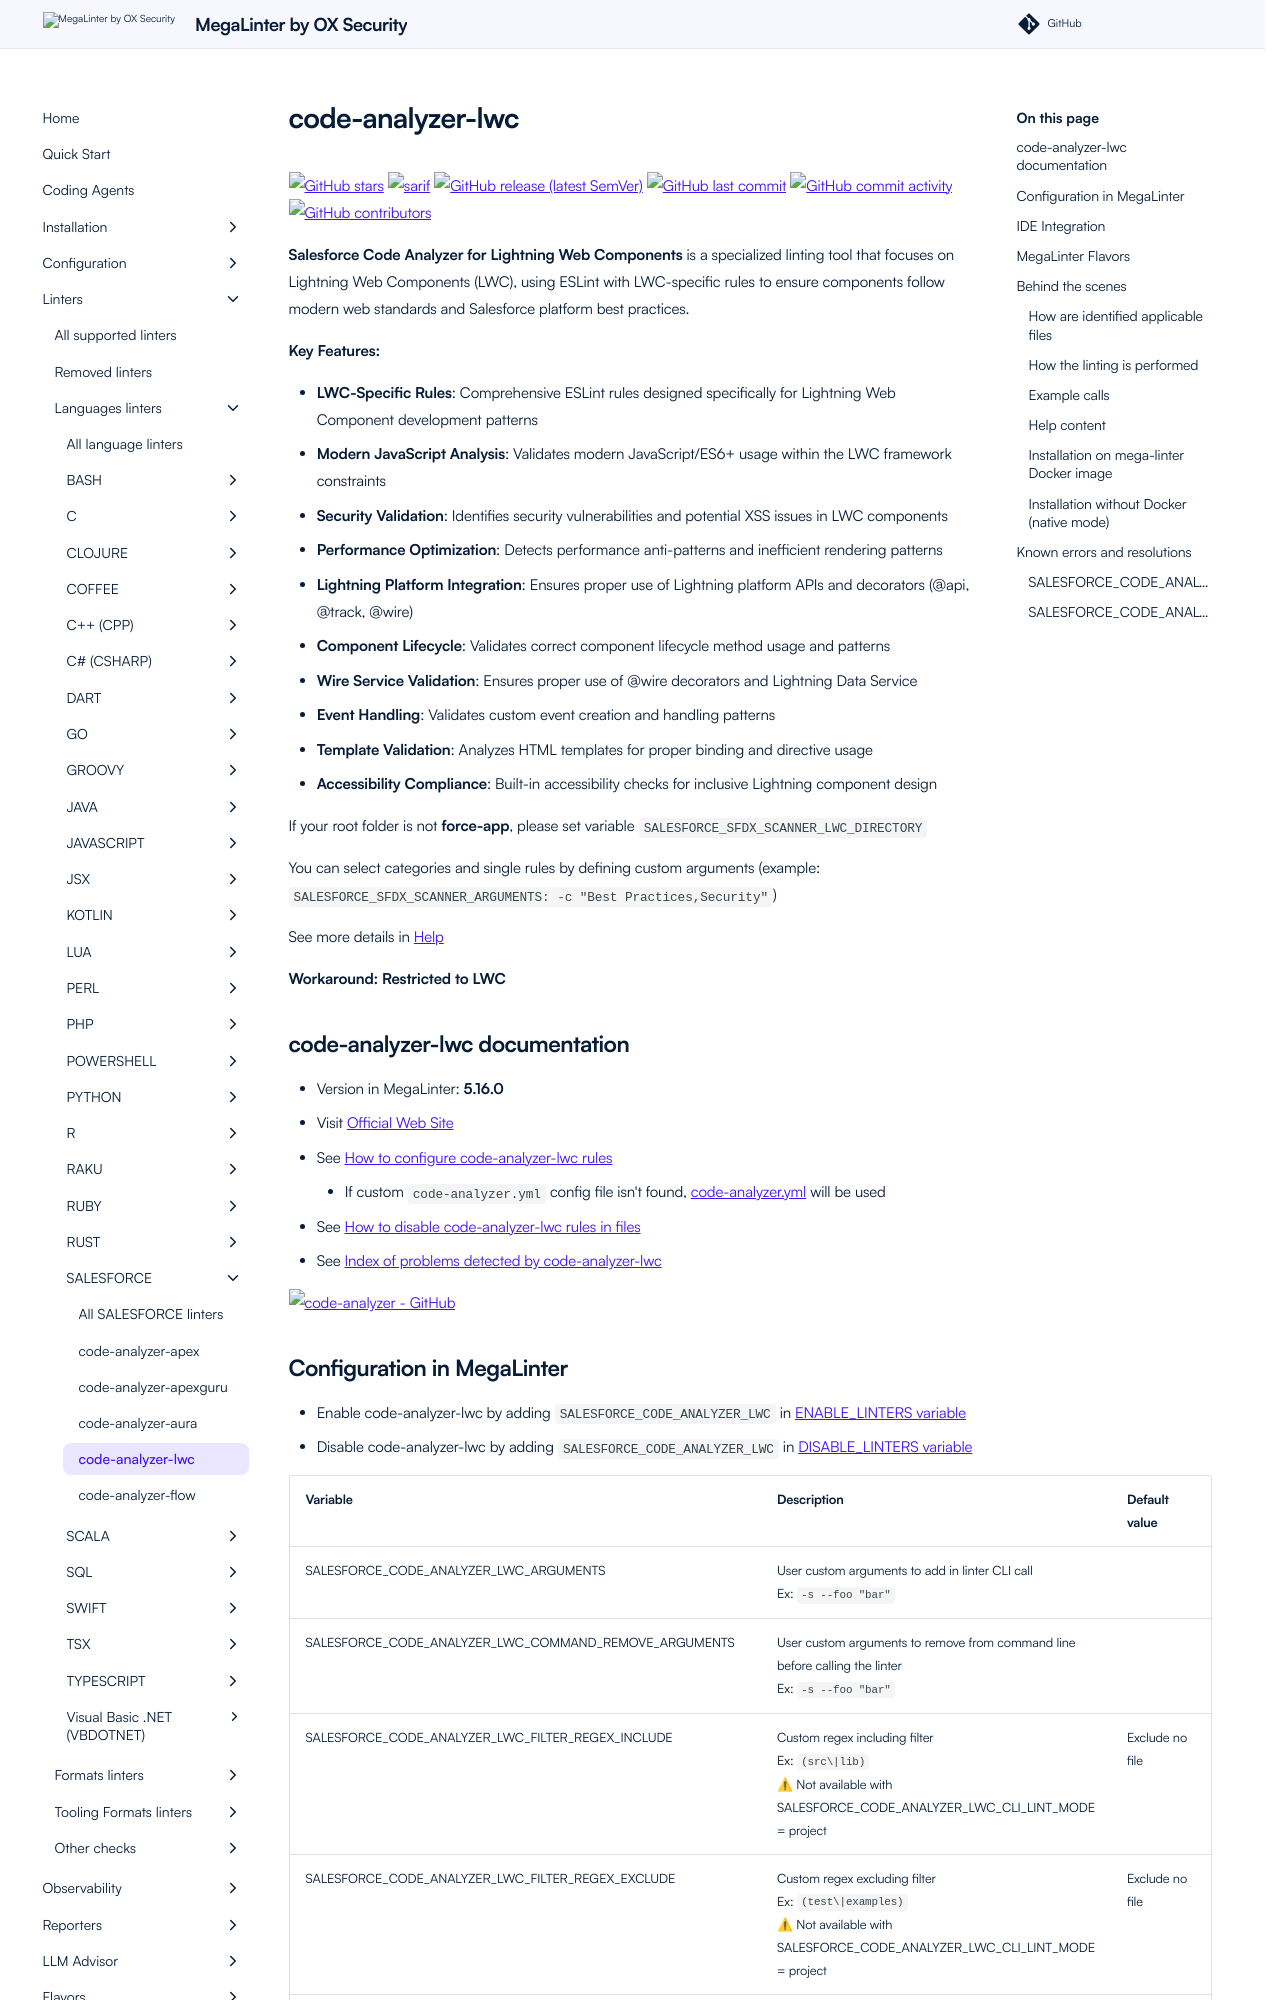

repository: oxsecurity/megalinter · page: beta/descriptors/salesforce_code_analyzer_lwc/index.html · generator: mkdocs

---
title: code-analyzer-lwc configuration in MegaLinter
description: How to use code-analyzer-lwc (configure, ignore files, ignore errors, help & version documentations) to analyze SALESFORCE files
---
<!-- markdownlint-disable MD033 MD041 MD046 -->
<!-- @generated by .automation/build.py, please don't update manually -->
# code-analyzer-lwc
[![GitHub stars](https://img.shields.io/github/stars/forcedotcom/code-analyzer?cacheSeconds=3600)](https://github.com/forcedotcom/code-analyzer) ![sarif](https://shields.io/badge/-SARIF-orange) [![GitHub release (latest SemVer)](https://img.shields.io/github/v/release/forcedotcom/code-analyzer?sort=semver)](https://github.com/forcedotcom/code-analyzer/releases) [![GitHub last commit](https://img.shields.io/github/last-commit/forcedotcom/code-analyzer)](https://github.com/forcedotcom/code-analyzer/commits) [![GitHub commit activity](https://img.shields.io/github/commit-activity/y/forcedotcom/code-analyzer)](https://github.com/forcedotcom/code-analyzer/graphs/commit-activity/) [![GitHub contributors](https://img.shields.io/github/contributors/forcedotcom/code-analyzer)](https://github.com/forcedotcom/code-analyzer/graphs/contributors/)

**Salesforce Code Analyzer for Lightning Web Components** is a specialized linting tool that focuses on Lightning Web Components (LWC), using ESLint with LWC-specific rules to ensure components follow modern web standards and Salesforce platform best practices.

**Key Features:**

- **LWC-Specific Rules**: Comprehensive ESLint rules designed specifically for Lightning Web Component development patterns
- **Modern JavaScript Analysis**: Validates modern JavaScript/ES6+ usage within the LWC framework constraints
- **Security Validation**: Identifies security vulnerabilities and potential XSS issues in LWC components
- **Performance Optimization**: Detects performance anti-patterns and inefficient rendering patterns
- **Lightning Platform Integration**: Ensures proper use of Lightning platform APIs and decorators (@api, @track, @wire)
- **Component Lifecycle**: Validates correct component lifecycle method usage and patterns
- **Wire Service Validation**: Ensures proper use of @wire decorators and Lightning Data Service
- **Event Handling**: Validates custom event creation and handling patterns
- **Template Validation**: Analyzes HTML templates for proper binding and directive usage
- **Accessibility Compliance**: Built-in accessibility checks for inclusive Lightning component design

If your root folder is not **force-app**, please set variable `SALESFORCE_SFDX_SCANNER_LWC_DIRECTORY`

You can select categories and single rules by defining custom arguments (example: `SALESFORCE_SFDX_SCANNER_ARGUMENTS: -c "Best Practices,Security"`)

See more details in [Help](#help-content)

**Workaround: Restricted to LWC**

## code-analyzer-lwc documentation

- Version in MegaLinter: **5.16.0**
- Visit [Official Web Site](https://developer.salesforce.com/docs/platform/salesforce-code-analyzer/guide/get-started.html){target=_blank}
- See [How to configure code-analyzer-lwc rules](https://eslint.org/docs/latest/use/configure){target=_blank}
  - If custom `code-analyzer.yml` config file isn't found, [code-analyzer.yml](https://github.com/oxsecurity/megalinter/tree/main/TEMPLATES/code-analyzer.yml){target=_blank} will be used
- See [How to disable code-analyzer-lwc rules in files](https://eslint.org/docs/latest/use/configure/rules#disabling-rules){target=_blank}
- See [Index of problems detected by code-analyzer-lwc](https://github.com/salesforce/eslint-plugin-lwc#rules){target=_blank}

[![code-analyzer - GitHub](https://github-stats-extended.vercel.app/api/pin/?username=forcedotcom&repo=code-analyzer&show_owner=true)](https://github.com/forcedotcom/code-analyzer){target=_blank}
